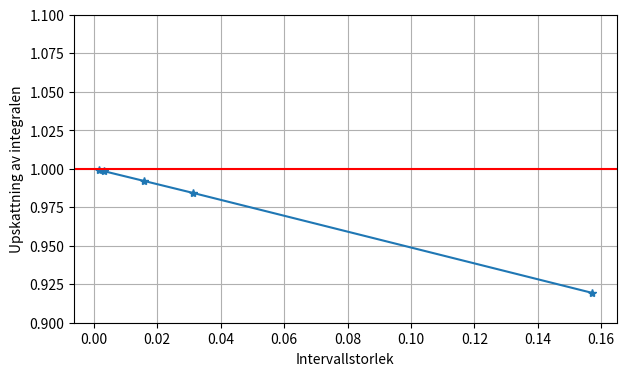

Write the Python code that produced this figure.
# Att importera såhär är egentligen inte rekommenderat för Python, men det blir närmast MATLAB och instruktionerna
from numpy import *
from matplotlib.pyplot import *

def riemann(f, a, b, n):
    if n % 2 == 0:
        raise ValueError("n borde vara uddda")

    xvalues = linspace(a,b,n)
    yvalues = f(xvalues)

    N = n-1
    h = (b-a) / N
    
    result = 0
    for i in range(N):
        result = result + h * yvalues[i]

    return result

f = lambda x: sin(x)
a = 0
b = pi/2
exact_answer = 1

riemann(f, a, b, 11)

nvalues = array([11, 51, 101, 501, 1001])

riemann_values = [riemann(f, a, b, n) for n in nvalues]
hvalues = (b-a) / (nvalues-1)

plot(hvalues, riemann_values, "*-")
xlabel("Intervallstorlek")
ylabel("Upskattning av integralen")
grid()

axhline(exact_answer, color = "red")
ylim([0.9, 1.1])

fig = gcf()
fig.set_size_inches(7,4)

fig.savefig("uppg0.pdf")

show()

def sign3(k):
    if k % 3 == 0:
        return 1
    elif k % 3 == 1:
        return -1
    else:
        return 0

def P(r, n, x):
    result = 0
    for k in range(n+1):
        result = result + sign3(k) * (-x/r)**k
    return result